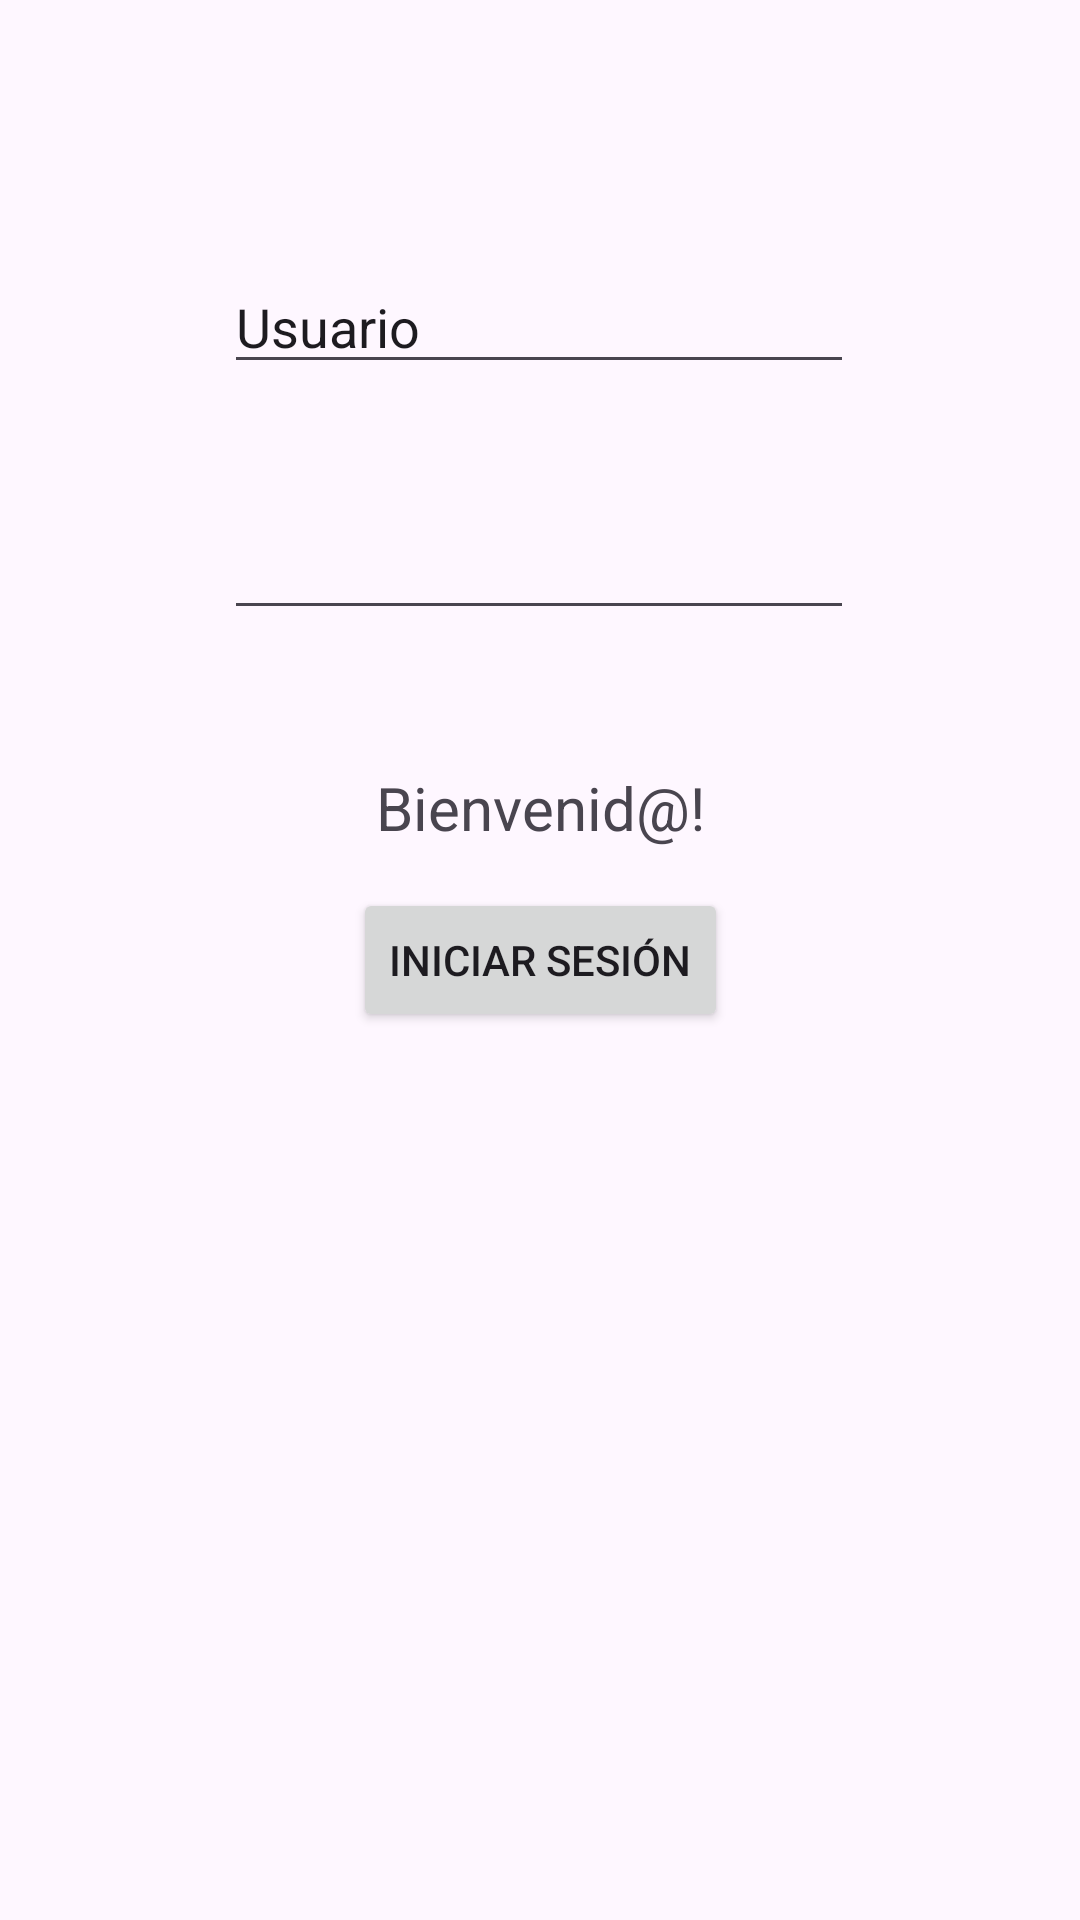

Produce the Android XML layout that renders to this screen, including the resource entries it uses.
<!-- AndroidManifest.xml: application theme Theme.Miproyectobase2 -->
<!-- res/layout/activity_main.xml -->
<?xml version="1.0" encoding="utf-8"?>
<androidx.constraintlayout.widget.ConstraintLayout xmlns:android="http://schemas.android.com/apk/res/android"
    xmlns:app="http://schemas.android.com/apk/res-auto"
    xmlns:tools="http://schemas.android.com/tools"
    android:id="@+id/main"
    android:layout_width="match_parent"
    android:layout_height="match_parent"
    tools:context=".MainActivity">


    <TextView
        android:id="@+id/txmensaje"
        android:layout_width="wrap_content"
        android:layout_height="wrap_content"
        android:text="Bienvenid@!"
        android:textSize="20dp"
        app:layout_constraintBottom_toBottomOf="parent"
        app:layout_constraintEnd_toEndOf="parent"
        app:layout_constraintStart_toStartOf="parent"
        app:layout_constraintTop_toTopOf="parent"
        app:layout_constraintVertical_bias="0.417" />

    <Button
        android:id="@+id/btnLogin"
        android:layout_width="wrap_content"
        android:layout_height="wrap_content"
        android:text="Iniciar Sesión"
        app:layout_constraintBottom_toBottomOf="parent"
        app:layout_constraintEnd_toEndOf="parent"
        app:layout_constraintHorizontal_bias="0.5"
        app:layout_constraintStart_toStartOf="parent"
        app:layout_constraintTop_toTopOf="parent"
        app:layout_constraintVertical_bias="0.5" />

    <EditText
        android:id="@+id/edUsername"
        android:layout_width="wrap_content"
        android:layout_height="wrap_content"
        android:ems="10"
        android:inputType="text"
        android:text="Usuario"
        app:layout_constraintBottom_toBottomOf="parent"
        app:layout_constraintEnd_toEndOf="parent"
        app:layout_constraintHorizontal_bias="0.497"
        app:layout_constraintStart_toStartOf="parent"
        app:layout_constraintTop_toTopOf="parent"
        app:layout_constraintVertical_bias="0.145" />

    <EditText
        android:id="@+id/edClave"
        android:layout_width="wrap_content"
        android:layout_height="wrap_content"
        android:ems="10"
        android:inputType="textPassword"
        app:layout_constraintBottom_toBottomOf="parent"
        app:layout_constraintEnd_toEndOf="parent"
        app:layout_constraintHorizontal_bias="0.497"
        app:layout_constraintStart_toStartOf="parent"
        app:layout_constraintTop_toTopOf="parent"
        app:layout_constraintVertical_bias="0.282" />

</androidx.constraintlayout.widget.ConstraintLayout>
<!-- resources referenced by this layout -->
<resources>
  <style name="Theme.Miproyectobase2" parent="Base.Theme.Miproyectobase2" />
  <style name="Base.Theme.Miproyectobase2" parent="Theme.Material3.DayNight.NoActionBar">
          
          
      </style>
</resources>
